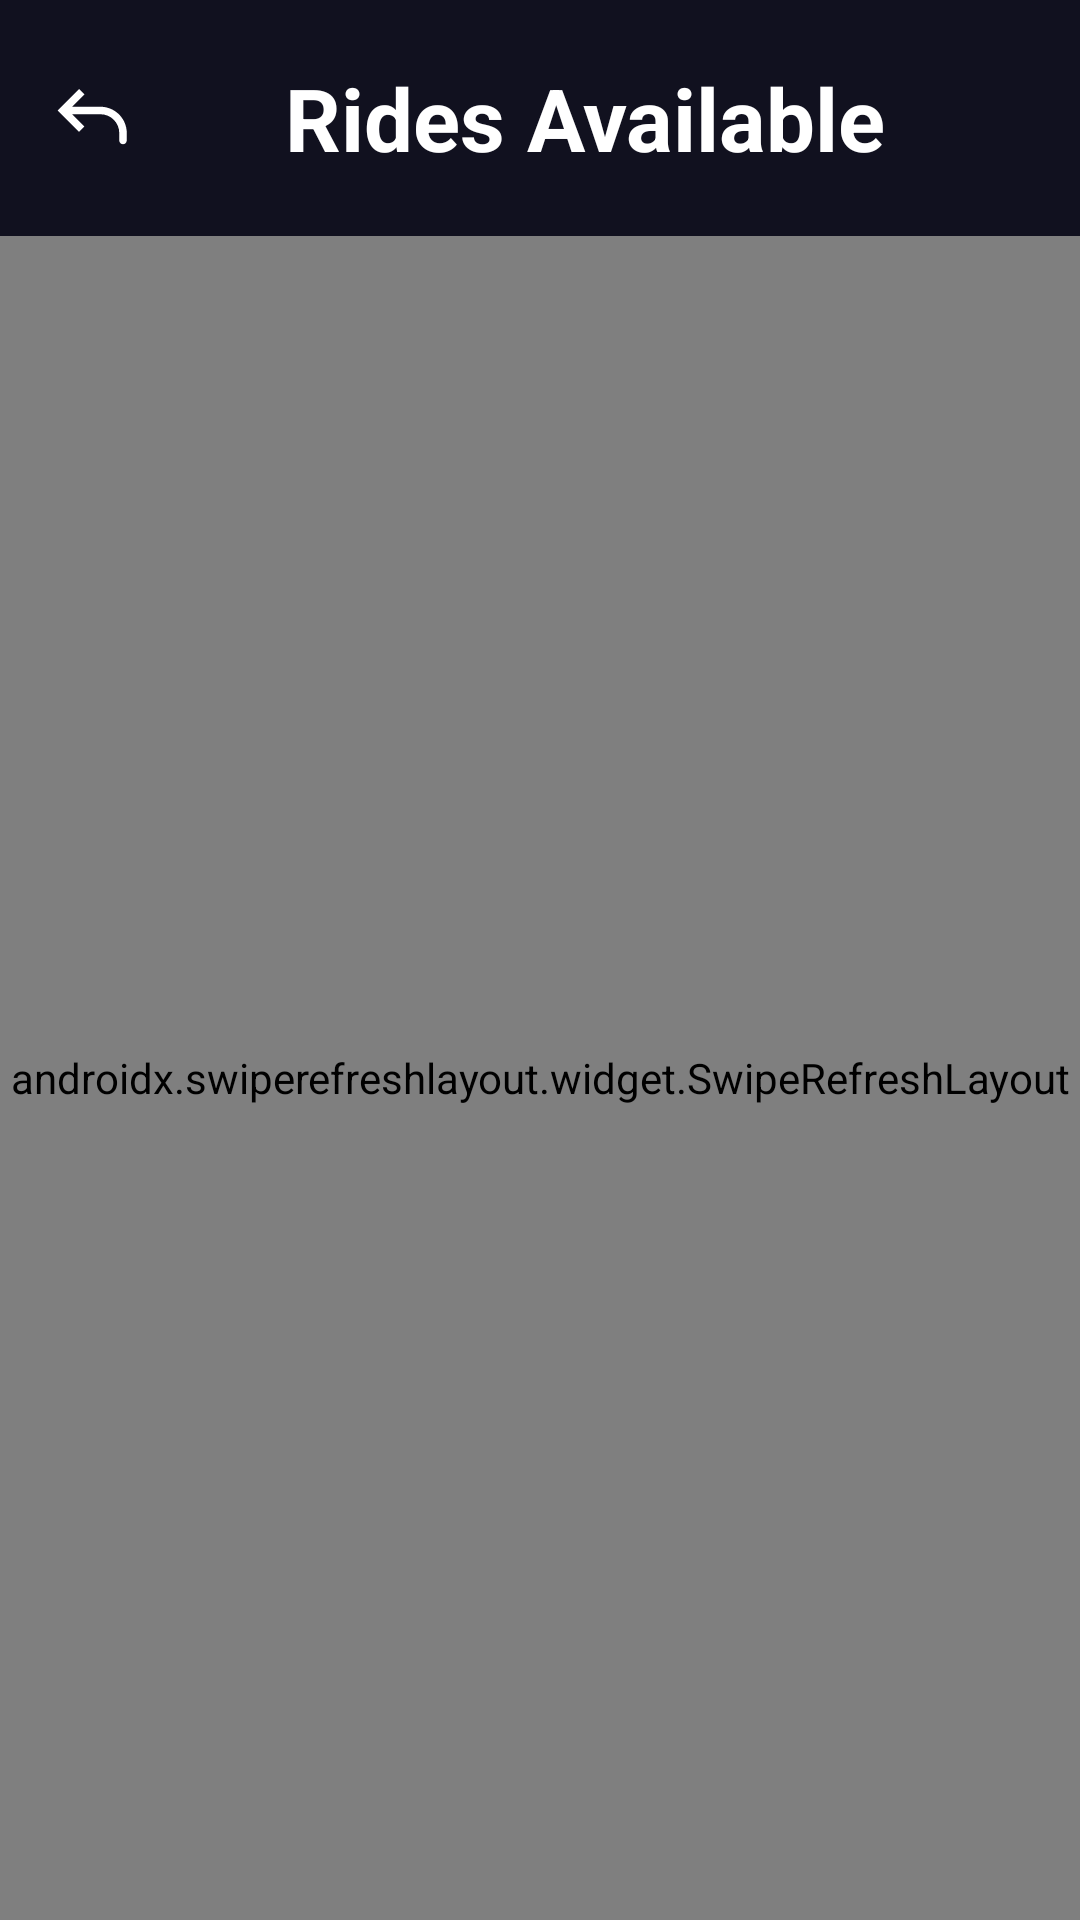

Here is an Android app screen rendered from its layout file. Give the layout XML and the strings, colors and styles it references.
<!-- AndroidManifest.xml: application theme Theme.RideHop_Intership_Project -->
<!-- res/layout/activity_search_rides.xml -->
<?xml version="1.0" encoding="utf-8"?>
<layout xmlns:android="http://schemas.android.com/apk/res/android"
    xmlns:app="http://schemas.android.com/apk/res-auto"
    xmlns:tools="http://schemas.android.com/tools"
    tools:context=".Activity.SearchRidesActivity">

    <RelativeLayout
        android:id="@+id/rl_layout"
        android:layout_height="match_parent"
        android:background="@color/primaryColor"
        android:layout_width="wrap_content"


        >

    <com.google.android.material.appbar.AppBarLayout
        android:id="@+id/appbar"
        android:layout_width="match_parent"
        android:layout_height="wrap_content"
        android:theme="@style/Theme.RideHop_Intership_Project">


        <androidx.appcompat.widget.Toolbar
            android:id="@+id/toolbar"
            android:layout_width="match_parent"
            android:layout_height="wrap_content">


            <ImageButton
                android:id="@+id/ic_back"
                android:layout_width="wrap_content"
                android:layout_height="wrap_content"
                android:background="@drawable/back">

            </ImageButton>
            <TextView
                android:id="@+id/tv_heading"
                android:layout_width="match_parent"
                android:layout_height="wrap_content"
                android:layout_marginStart="20dp"
                android:layout_marginTop="20dp"
                android:layout_marginEnd="20dp"
                android:layout_marginBottom="20dp"
                android:gravity="center"
                android:text="Rides Available"
                android:textColor="@color/white"
                android:textSize="29dp"
                android:textStyle="bold">

            </TextView>
        </androidx.appcompat.widget.Toolbar>
    </com.google.android.material.appbar.AppBarLayout>
    <LinearLayout
        android:layout_width="match_parent"

        android:layout_height="match_parent"
        android:layout_below="@id/appbar"
        android:background="@color/primaryColor">
        <androidx.swiperefreshlayout.widget.SwipeRefreshLayout
            android:id="@+id/swiperefresh"
            android:layout_width="match_parent"
            android:layout_height="match_parent">
        <androidx.recyclerview.widget.RecyclerView
        android:id="@+id/rvRides"
        android:layout_margin="20dp"
        android:layout_width="match_parent"
        android:layout_height="match_parent">

        </androidx.recyclerview.widget.RecyclerView>
        </androidx.swiperefreshlayout.widget.SwipeRefreshLayout>

    </LinearLayout>
    </RelativeLayout>
</layout>
<!-- resources referenced by this layout -->
<resources>
  <color name="primaryColor">#11111f</color>
  <color name="white">#FFFFFFFF</color>
  <!-- drawable back (drawable) -->
  <vector xmlns:android="http://schemas.android.com/apk/res/android"
      android:width="30dp"
      android:height="30dp"
      android:viewportWidth="24"
      android:viewportHeight="24">
    <path
        android:pathData="M4,10L3.293,10.707L2.586,10L3.293,9.293L4,10ZM21,18C21,18.552 20.552,19 20,19C19.448,19 19,18.552 19,18L21,18ZM8.293,15.707L3.293,10.707L4.707,9.293L9.707,14.293L8.293,15.707ZM3.293,9.293L8.293,4.293L9.707,5.707L4.707,10.707L3.293,9.293ZM4,9L14,9L14,11L4,11L4,9ZM21,16L21,18L19,18L19,16L21,16ZM14,9C17.866,9 21,12.134 21,16L19,16C19,13.239 16.761,11 14,11L14,9Z"
        android:fillColor="@color/white"/>
  </vector>
  <style name="Theme.RideHop_Intership_Project" parent="Theme.MaterialComponents.DayNight.NoActionBar">
          
          <item name="colorPrimary">@color/primaryColor</item>
          <item name="colorPrimaryDark">@color/primaryColor</item>
  
          <item name="colorPrimaryVariant">@color/primaryColor</item>
          <item name="colorOnPrimary">@color/white</item>
          
          <item name="colorSecondary">@color/teal_200</item>
          <item name="colorSecondaryVariant">@color/teal_700</item>
          <item name="colorOnSecondary">#d2dae2</item>
          
  
          
  
  
      </style>
  <color name="teal_200">#FF03DAC5</color>
  <color name="teal_700">#FF018786</color>
</resources>
